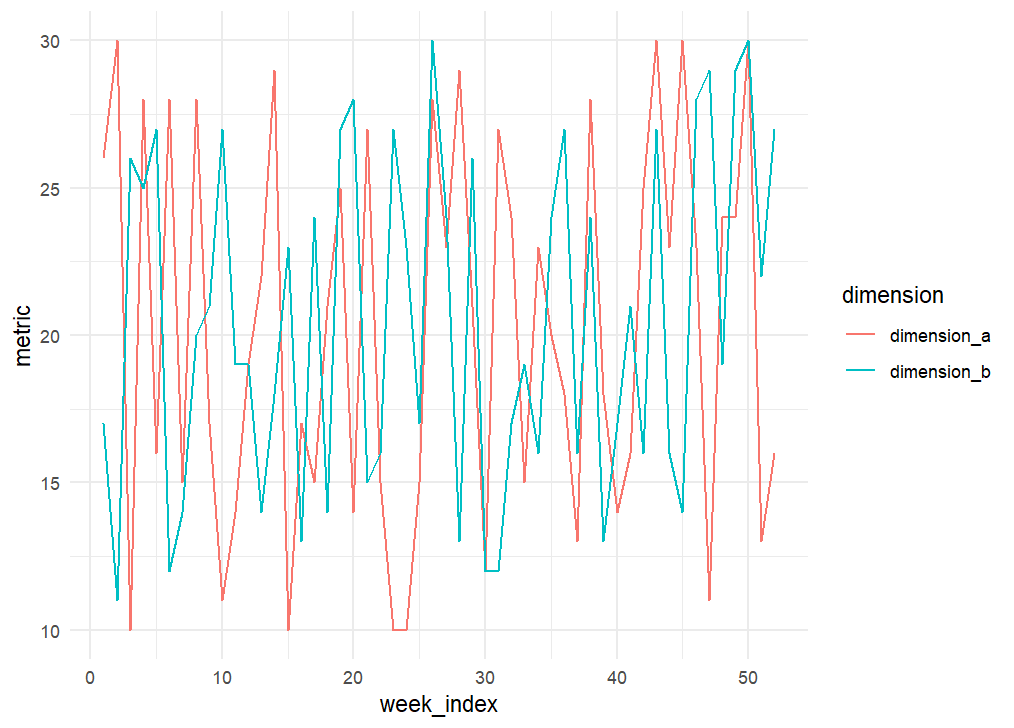

Data behind this chart, as committed beside it:
, week_index, dimension, metric
1, 1, dimension_a, 26
2, 1, dimension_b, 17
3, 2, dimension_a, 30
4, 2, dimension_b, 11
5, 3, dimension_a, 10
6, 3, dimension_b, 26
7, 4, dimension_a, 28
8, 4, dimension_b, 25
9, 5, dimension_a, 16
10, 5, dimension_b, 27
11, 6, dimension_a, 28
12, 6, dimension_b, 12
13, 7, dimension_a, 15
14, 7, dimension_b, 14
15, 8, dimension_a, 28
16, 8, dimension_b, 20
17, 9, dimension_a, 17
18, 9, dimension_b, 21
19, 10, dimension_a, 11
20, 10, dimension_b, 27
21, 11, dimension_a, 14
22, 11, dimension_b, 19
23, 12, dimension_a, 19
24, 12, dimension_b, 19
25, 13, dimension_a, 22
26, 13, dimension_b, 14
27, 14, dimension_a, 29
28, 14, dimension_b, 18
29, 15, dimension_a, 10
30, 15, dimension_b, 23
31, 16, dimension_a, 17
32, 16, dimension_b, 13
33, 17, dimension_a, 15
34, 17, dimension_b, 24
35, 18, dimension_a, 21
36, 18, dimension_b, 14
37, 19, dimension_a, 25
38, 19, dimension_b, 27
39, 20, dimension_a, 14
40, 20, dimension_b, 28
41, 21, dimension_a, 27
42, 21, dimension_b, 15
43, 22, dimension_a, 15
44, 22, dimension_b, 16
45, 23, dimension_a, 10
46, 23, dimension_b, 27
47, 24, dimension_a, 10
48, 24, dimension_b, 23
49, 25, dimension_a, 15
50, 25, dimension_b, 17
51, 26, dimension_a, 28
52, 26, dimension_b, 30
53, 27, dimension_a, 23
54, 27, dimension_b, 24
55, 28, dimension_a, 29
56, 28, dimension_b, 13
57, 29, dimension_a, 21
58, 29, dimension_b, 26
59, 30, dimension_a, 12
60, 30, dimension_b, 12
... 44 more rows
